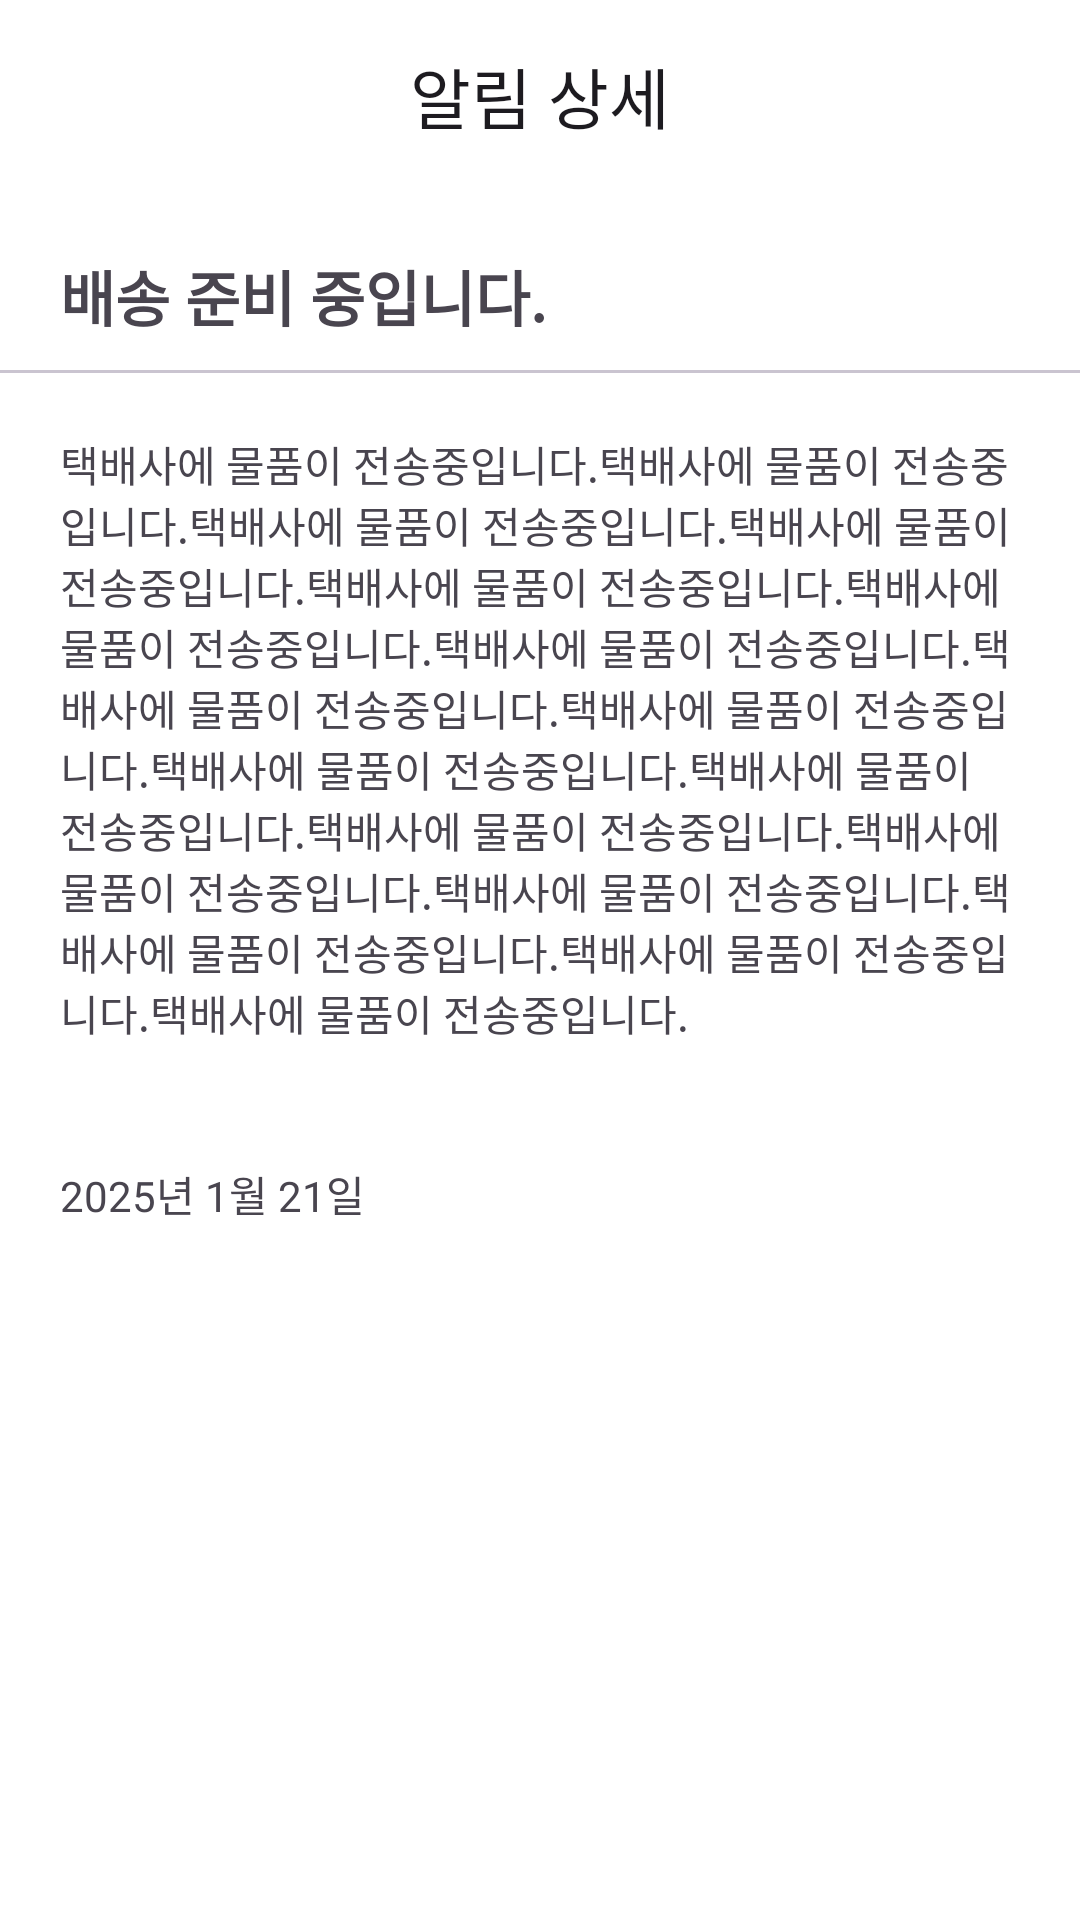

Layout XML and referenced resources for this Android screen:
<!-- AndroidManifest.xml: application theme Theme.FinalProject_ShoppingMallService_4_team -->
<!-- res/layout/fragment_notification_detail.xml -->
<?xml version="1.0" encoding="utf-8"?>
<androidx.constraintlayout.widget.ConstraintLayout xmlns:android="http://schemas.android.com/apk/res/android"
    xmlns:app="http://schemas.android.com/apk/res-auto"
    xmlns:tools="http://schemas.android.com/tools"
    android:layout_width="match_parent"
    android:layout_height="match_parent"
    tools:context=".ui.notification.NotificationDetailFragment" >

    <ScrollView
        android:layout_width="match_parent"
        android:layout_height="match_parent">

        <androidx.constraintlayout.widget.ConstraintLayout
            android:layout_width="match_parent"
            android:layout_height="wrap_content">

            <com.google.android.material.appbar.MaterialToolbar
                android:id="@+id/materialToolbar_notificationDetail"
                android:layout_width="match_parent"
                app:navigationIcon="@drawable/arrow_back_ios_24px"
                app:title="알림 상세"
                app:titleCentered="true"
                app:layout_constraintTop_toTopOf="parent"
                android:layout_height="wrap_content"
                android:background="?attr/colorPrimary"
                android:minHeight="?attr/actionBarSize"
                android:theme="?attr/actionBarTheme" />

            <TextView
                android:id="@+id/textView_notificationDetail_title"
                android:layout_width="wrap_content"
                android:layout_height="wrap_content"
                android:layout_marginStart="20dp"
                android:layout_marginTop="20dp"
                android:layout_marginEnd="20dp"
                android:text="배송 준비 중입니다."
                android:textSize="20sp"
                android:textStyle="bold"
                app:layout_constraintEnd_toEndOf="parent"
                app:layout_constraintHorizontal_bias="0.0"
                app:layout_constraintStart_toStartOf="parent"
                app:layout_constraintTop_toBottomOf="@id/materialToolbar_notificationDetail" />

            <com.google.android.material.divider.MaterialDivider
                android:id="@+id/divider_notificationDetail"
                android:layout_width="match_parent"
                android:layout_height="wrap_content"
                android:layout_marginTop="10dp"
                android:background="@color/gray_color"
                app:layout_constraintTop_toBottomOf="@id/textView_notificationDetail_title" />

            <TextView
                android:id="@+id/textView_notificationDetail_content"
                android:layout_width="0dp"
                android:layout_height="wrap_content"
                android:layout_marginEnd="20dp"
                app:layout_constraintEnd_toEndOf="parent"
                app:layout_constraintTop_toBottomOf="@id/divider_notificationDetail"
                android:layout_marginTop="20dp"
                app:layout_constraintStart_toStartOf="@id/textView_notificationDetail_title"
                android:text="택배사에 물품이 전송중입니다.택배사에 물품이 전송중입니다.택배사에 물품이 전송중입니다.택배사에 물품이 전송중입니다.택배사에 물품이 전송중입니다.택배사에 물품이 전송중입니다.택배사에 물품이 전송중입니다.택배사에 물품이 전송중입니다.택배사에 물품이 전송중입니다.택배사에 물품이 전송중입니다.택배사에 물품이 전송중입니다.택배사에 물품이 전송중입니다.택배사에 물품이 전송중입니다.택배사에 물품이 전송중입니다.택배사에 물품이 전송중입니다.택배사에 물품이 전송중입니다.택배사에 물품이 전송중입니다." />

            <TextView
                android:id="@+id/textView_notificationDetail_date"
                android:layout_width="wrap_content"
                android:layout_height="wrap_content"
                app:layout_constraintTop_toBottomOf="@id/textView_notificationDetail_content"
                android:layout_marginTop="40dp"
                app:layout_constraintStart_toStartOf="@id/textView_notificationDetail_content"
                android:text="2025년 1월 21일" />


        </androidx.constraintlayout.widget.ConstraintLayout>
    </ScrollView>

</androidx.constraintlayout.widget.ConstraintLayout>
<!-- resources referenced by this layout -->
<resources>
  <color name="gray_color">#898080</color>
  <style name="Theme.FinalProject_ShoppingMallService_4_team" parent="Base.Theme.FinalProject_ShoppingMallService_4_team">
  
          <item name="android:windowIsTranslucent">true</item> // true =&gt; 투명처리
      </style>
  <style name="Base.Theme.FinalProject_ShoppingMallService_4_team" parent="Theme.Material3.DayNight.NoActionBar">
          
  
          
          <item name="android:statusBarColor">@android:color/transparent</item>
  
          
          <item name="android:windowLightStatusBar">true</item>
  
          
          <item name="android:backgroundTint">@color/white</item>
  
          
  
  
          
          <item name="colorPrimaryDark">@android:color/transparent</item>
      </style>
  <color name="white">#FFFFFFFF</color>
</resources>
